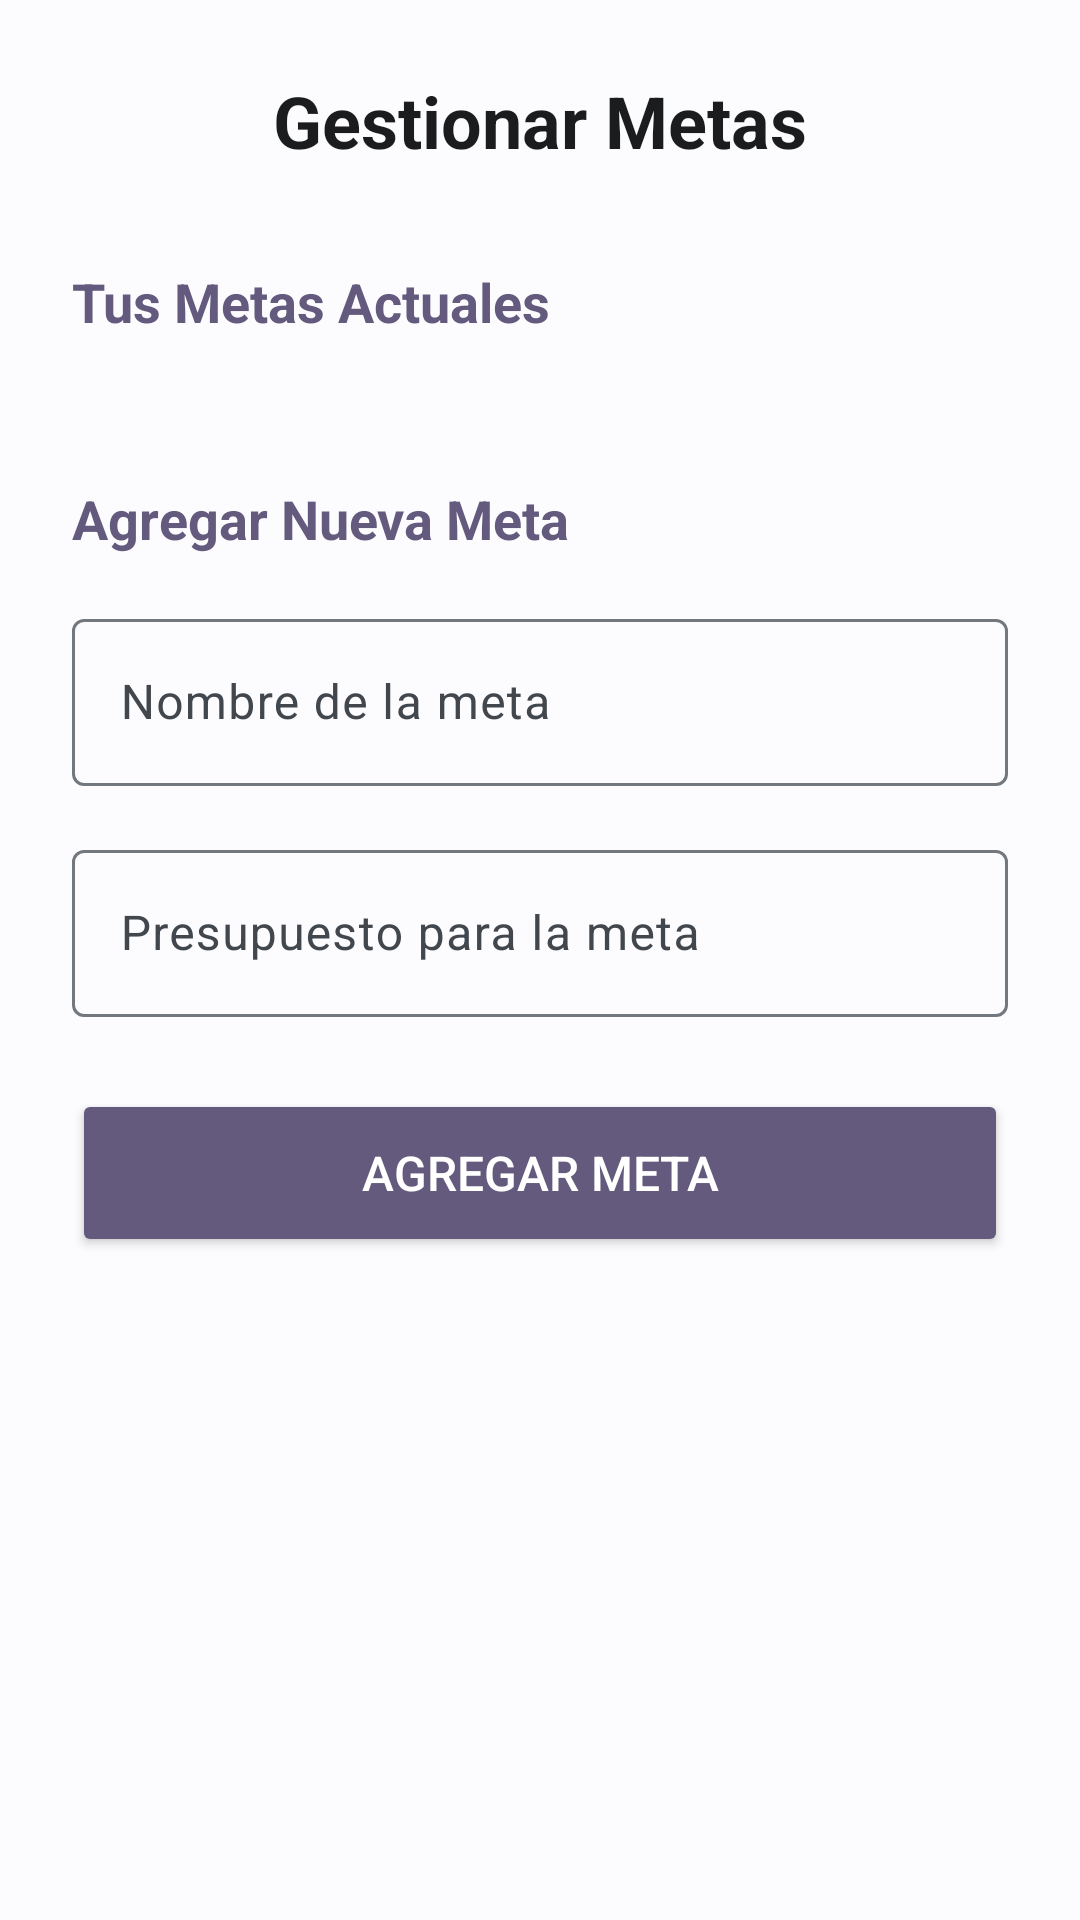

Reconstruct the res/layout file that produces this screen, plus the resources it refers to.
<!-- AndroidManifest.xml: activity theme Theme.Oniria -->
<!-- res/layout/activity_manage_goals.xml -->
<?xml version="1.0" encoding="utf-8"?>
<ScrollView xmlns:android="http://schemas.android.com/apk/res/android"
    android:layout_width="match_parent"
    android:layout_height="match_parent"
    android:fillViewport="true"
    android:background="?attr/colorSurface">

    <LinearLayout
        android:layout_width="match_parent"
        android:layout_height="wrap_content"
        android:orientation="vertical"
        android:padding="24dp">

        <TextView
            android:layout_width="wrap_content"
            android:layout_height="wrap_content"
            android:text="Gestionar Metas"
            android:textSize="24sp"
            android:textStyle="bold"
            android:textColor="?attr/colorOnSurface"
            android:layout_marginBottom="32dp"
            android:layout_gravity="center" />

        
        <TextView
            android:layout_width="wrap_content"
            android:layout_height="wrap_content"
            android:text="Tus Metas Actuales"
            android:textSize="18sp"
            android:textStyle="bold"
            android:textColor="?attr/colorTertiary"
            android:layout_marginBottom="16dp" />

        <LinearLayout
            android:id="@+id/layout_metas"
            android:layout_width="match_parent"
            android:layout_height="wrap_content"
            android:orientation="vertical"
            android:layout_marginBottom="32dp" />

        
        <TextView
            android:layout_width="wrap_content"
            android:layout_height="wrap_content"
            android:text="Agregar Nueva Meta"
            android:textSize="18sp"
            android:textStyle="bold"
            android:textColor="?attr/colorTertiary"
            android:layout_marginBottom="16dp" />

        <com.google.android.material.textfield.TextInputLayout
            android:layout_width="match_parent"
            android:layout_height="wrap_content"
            android:layout_marginBottom="16dp"
            android:hint="Nombre de la meta">
            <EditText
                android:id="@+id/et_nueva_meta"
                android:layout_width="match_parent"
                android:layout_height="wrap_content"
                android:inputType="text" />
        </com.google.android.material.textfield.TextInputLayout>

        <com.google.android.material.textfield.TextInputLayout
            android:layout_width="match_parent"
            android:layout_height="wrap_content"
            android:layout_marginBottom="24dp"
            android:hint="Presupuesto para la meta">
            <EditText
                android:id="@+id/et_presupuesto_nueva_meta"
                android:layout_width="match_parent"
                android:layout_height="wrap_content"
                android:inputType="numberDecimal" />
        </com.google.android.material.textfield.TextInputLayout>

        <Button
            android:id="@+id/btn_agregar_meta"
            android:layout_width="match_parent"
            android:layout_height="56dp"
            android:text="Agregar Meta"
            android:textSize="16sp"
            android:backgroundTint="?attr/colorTertiary"
            android:textColor="?attr/colorOnTertiary" />

    </LinearLayout>
</ScrollView>
<!-- resources referenced by this layout -->
<resources>
  <style name="Theme.Oniria" parent="Base.Theme.Oniria" />
  <style name="Base.Theme.Oniria" parent="Theme.Material3.Light.NoActionBar">
          
          <item name="colorPrimary">@color/md_theme_primary</item>
          <item name="colorOnPrimary">@color/md_theme_onPrimary</item>
          <item name="colorPrimaryContainer">@color/md_theme_primaryContainer</item>
          <item name="colorOnPrimaryContainer">@color/md_theme_onPrimaryContainer</item>
  
          
          <item name="colorSecondary">@color/md_theme_secondary</item>
          <item name="colorOnSecondary">@color/md_theme_onSecondary</item>
          <item name="colorSecondaryContainer">@color/md_theme_secondaryContainer</item>
          <item name="colorOnSecondaryContainer">@color/md_theme_onSecondaryContainer</item>
  
          
          <item name="colorTertiary">@color/md_theme_tertiary</item>
          <item name="colorOnTertiary">@color/md_theme_onTertiary</item>
          <item name="colorTertiaryContainer">@color/md_theme_tertiaryContainer</item>
          <item name="colorOnTertiaryContainer">@color/md_theme_onTertiaryContainer</item>
  
          
          <item name="colorError">@color/md_theme_error</item>
          <item name="colorOnError">@color/md_theme_onError</item>
  
          
          <item name="android:colorBackground">@color/md_theme_background</item>
          <item name="colorOnBackground">@color/md_theme_onBackground</item>
          <item name="colorSurface">@color/md_theme_surface</item>
          <item name="colorOnSurface">@color/md_theme_onSurface</item>
          <item name="colorSurfaceVariant">@color/md_theme_surfaceVariant</item>
          <item name="colorOnSurfaceVariant">@color/md_theme_onSurfaceVariant</item>
  
          
          <item name="colorOutline">@color/md_theme_outline</item>
  
          
          <item name="android:statusBarColor">@color/md_theme_primary</item>
      </style>
  <color name="md_theme_primary">#005B96</color>
  <color name="md_theme_onPrimary">#FFFFFF</color>
  <color name="md_theme_primaryContainer">#C7E7FF</color>
  <color name="md_theme_onPrimaryContainer">#001D31</color>
  <color name="md_theme_secondary">#4F616E</color>
  <color name="md_theme_onSecondary">#FFFFFF</color>
  <color name="md_theme_secondaryContainer">#D2E5F5</color>
  <color name="md_theme_onSecondaryContainer">#0B1E29</color>
  <color name="md_theme_tertiary">#635A7D</color>
  <color name="md_theme_onTertiary">#FFFFFF</color>
  <color name="md_theme_tertiaryContainer">#E9DDFF</color>
  <color name="md_theme_onTertiaryContainer">#1F1836</color>
  <color name="md_theme_error">#BA1A1A</color>
  <color name="md_theme_onError">#FFFFFF</color>
  <color name="md_theme_background">#FCFCFF</color>
  <color name="md_theme_onBackground">#1A1C1E</color>
  <color name="md_theme_surface">#FCFCFF</color>
  <color name="md_theme_onSurface">#1A1C1E</color>
  <color name="md_theme_surfaceVariant">#DEE3EA</color>
  <color name="md_theme_onSurfaceVariant">#41474D</color>
  <color name="md_theme_outline">#72787E</color>
</resources>
